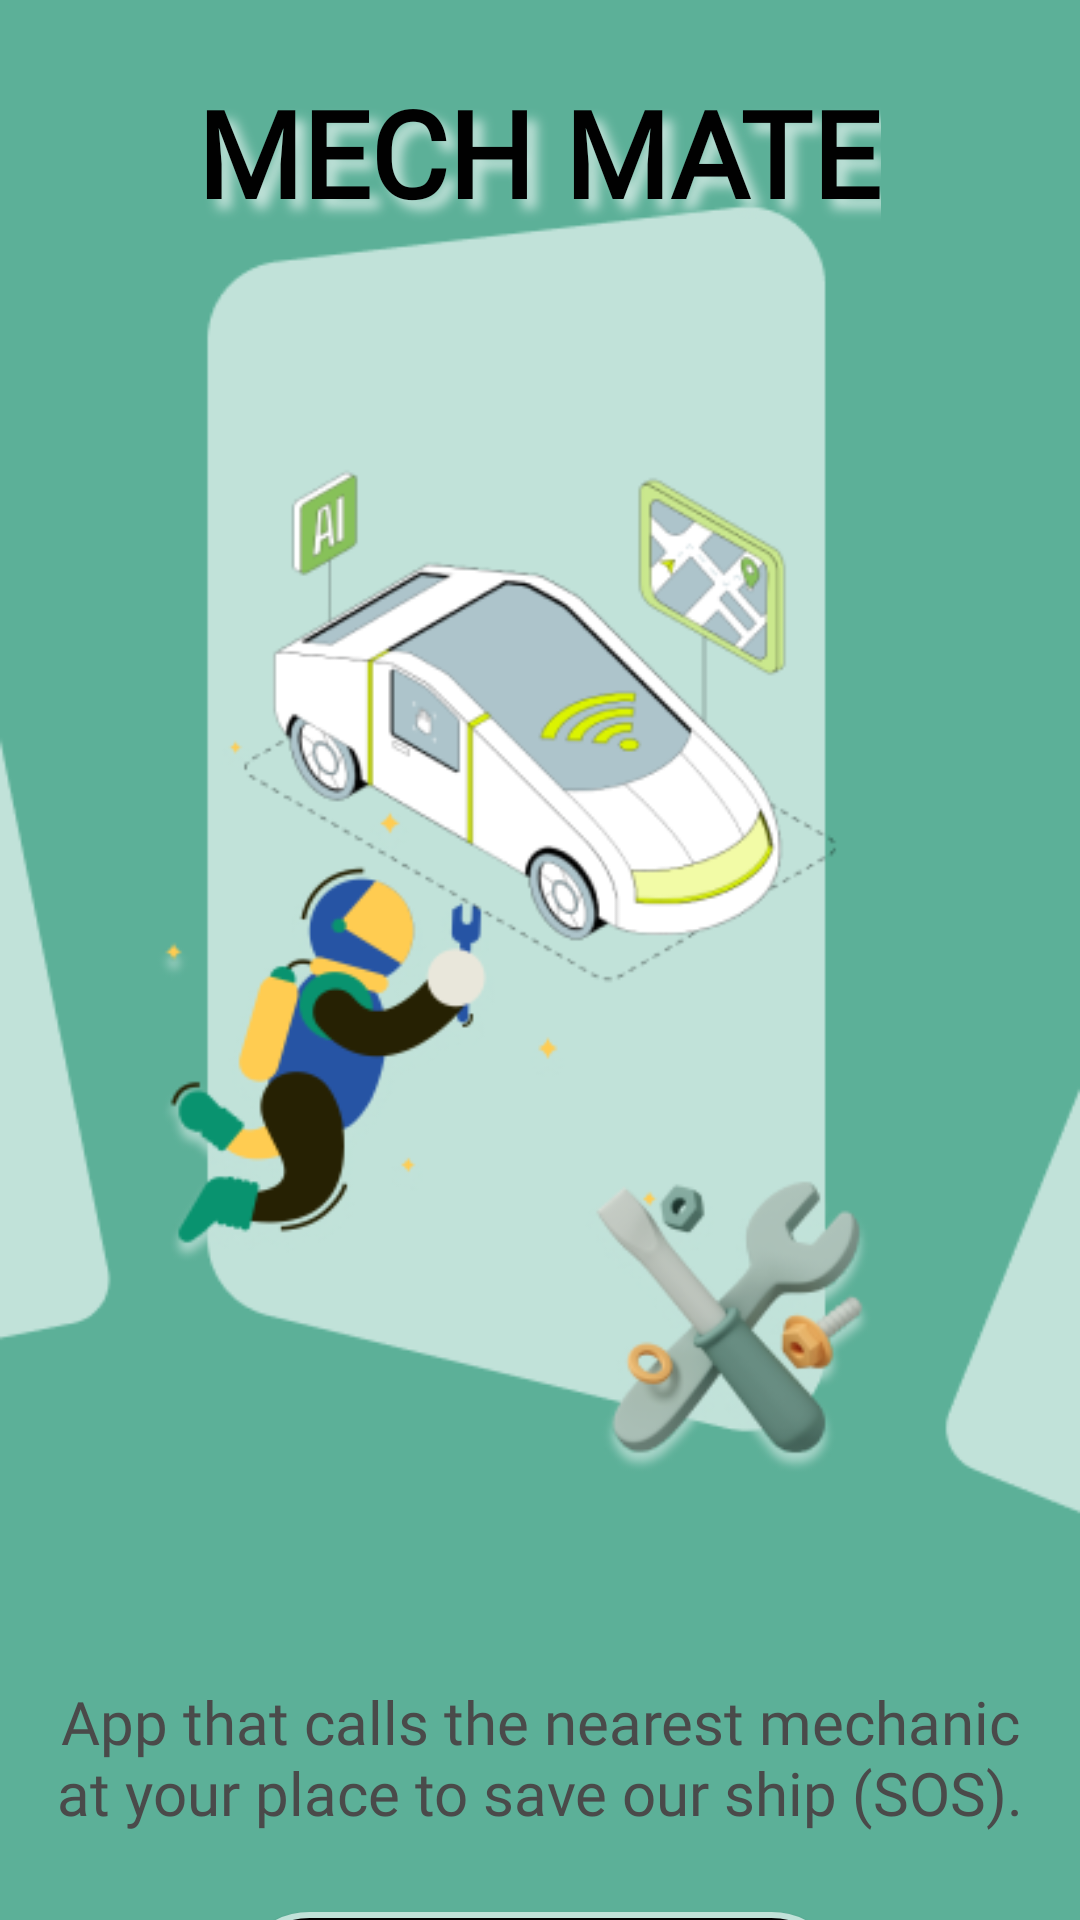

This screen was rendered from an Android layout file. Write that file and the resources it references.
<!-- AndroidManifest.xml: application theme Theme.MechMate -->
<!-- res/layout/activity_starting_page.xml -->
<?xml version="1.0" encoding="utf-8"?>
<androidx.constraintlayout.widget.ConstraintLayout xmlns:android="http://schemas.android.com/apk/res/android"
    xmlns:app="http://schemas.android.com/apk/res-auto"
    xmlns:tools="http://schemas.android.com/tools"
    android:layout_width="match_parent"
    android:layout_height="match_parent"
    android:background="@drawable/starting_page1"
    tools:context=".Starting_Page">

    <TextView
        android:id="@+id/textView2"
        android:layout_width="wrap_content"
        android:layout_height="wrap_content"
        android:layout_marginTop="24dp"
        android:fontFamily="@font/fredoka_one"
        android:shadowColor="#C1E2D9"
        android:shadowDx="10"
        android:shadowDy="10"
        android:shadowRadius="9"
        android:text="@string/mech_mate"
        android:textColor="#010101"
        android:textSize="40sp"
        android:textStyle="bold"
        app:layout_constraintEnd_toEndOf="parent"
        app:layout_constraintHorizontal_bias="0.497"
        app:layout_constraintStart_toStartOf="parent"
        app:layout_constraintTop_toTopOf="parent" />

    <TextView
        android:id="@+id/textView3"
        android:layout_width="327dp"
        android:layout_height="73dp"
        android:layout_marginTop="472dp"
        android:fontFamily="@font/fredoka_one"
        android:gravity="center"
        android:text="@string/app_description"
        android:textColor="@color/faintblack"
        android:textSize="20sp"
        app:layout_constraintEnd_toEndOf="parent"
        app:layout_constraintStart_toStartOf="parent"
        app:layout_constraintTop_toBottomOf="@+id/textView2"
        tools:ignore="TextSizeCheck,TextContrastCheck" />

    <Button
        android:id="@+id/button"
        android:layout_width="203dp"
        android:layout_height="49dp"
        android:layout_marginTop="15dp"
        android:background="@drawable/buttonbackground"
        android:fontFamily="@font/fredoka_one"
        android:gravity="end|center"
        android:onClick="openOtp1Activity"
        android:text="GETTING STARTED >>"
        android:textAlignment="center"
        android:textColor="@color/mygreen"
        android:textSize="18sp"
        android:textStyle="bold"
        app:layout_constraintEnd_toEndOf="parent"
        app:layout_constraintStart_toStartOf="parent"
        app:layout_constraintTop_toBottomOf="@+id/textView3"
        tools:ignore="TextSizeCheck" />

</androidx.constraintlayout.widget.ConstraintLayout>
<!-- resources referenced by this layout -->
<resources>
  <color name="faintblack">#4A4A4A</color>
  <color name="mygreen">#5CB098</color>
  <!-- drawable buttonbackground (drawable) -->
  <?xml version="1.0" encoding="utf-8"?>
  <shape xmlns:android="http://schemas.android.com/apk/res/android"
      android:shape="rectangle">
  
      <solid android:color="#010101"/>
      <corners android:radius="100dp"/>
      <stroke android:width="2sp"
          android:color="@color/mygreenfaint" />
  
  </shape>
  <!-- drawable starting_page1: png bitmap (drawable, 64898 bytes) -->
  <string name="app_description">App that calls the nearest mechanic at your place to save our ship (SOS).</string>
  <string name="mech_mate">MECH MATE</string>
  <style name="Theme.MechMate" parent="Base.Theme.MechMate" />
  <color name="mygreenfaint">#C1E2D9</color>
  <style name="Base.Theme.MechMate" parent="Theme.AppCompat.NoActionBar">
          
          
      </style>
</resources>
